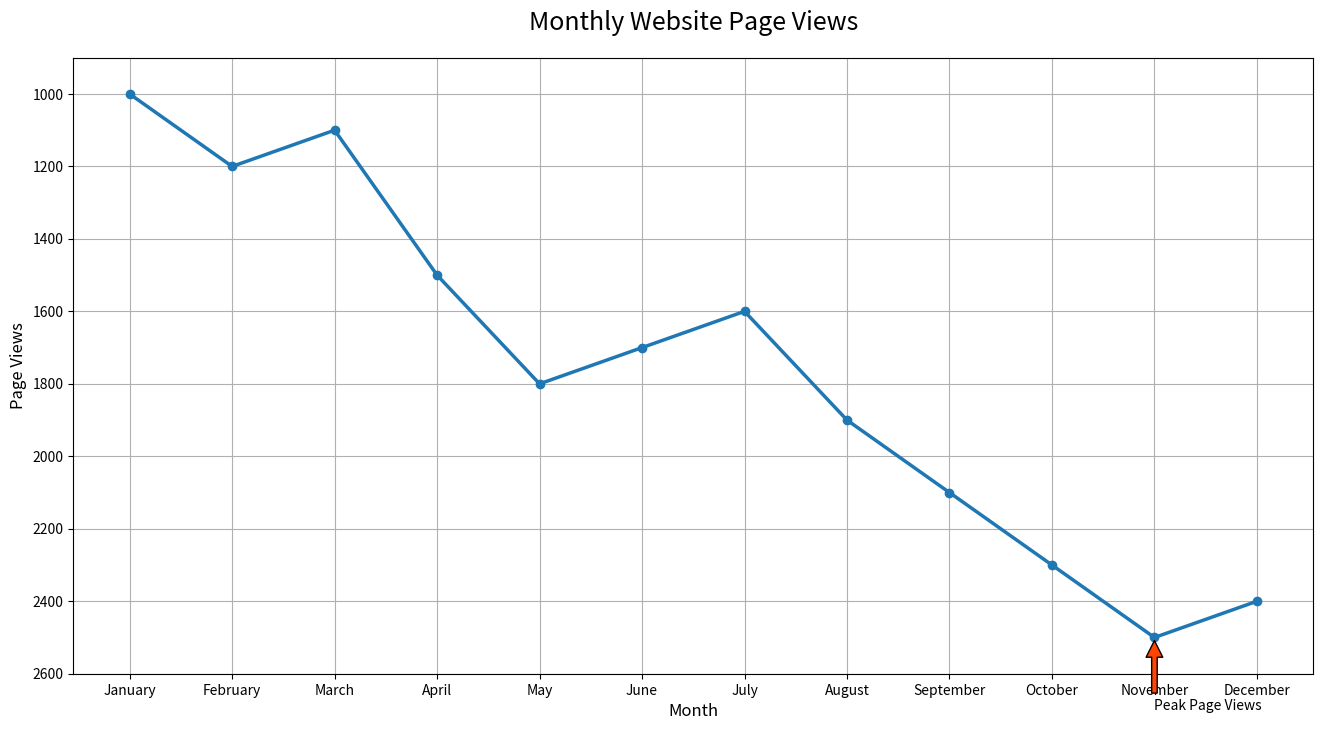

Reproduce this figure in Python.

import matplotlib.pyplot as plt

# Data
months = ['January', 'February', 'March', 'April', 'May', 'June', 'July', 'August', 'September', 'October', 'November', 'December']
page_views = [1000, 1200, 1100, 1500, 1800, 1700, 1600, 1900, 2100, 2300, 2500, 2400]

# Plotting the line chart
plt.figure(figsize=(16, 8))  # Change width and height of the chart
plt.plot(months, page_views, marker='o', linestyle='-', color='#1f77b4', linewidth=2.5)  # Modify color scheme

# Adding title and labels
plt.title('Monthly Website Page Views', fontsize=18, pad=20)
plt.xlabel('Month', fontsize=12)
plt.ylabel('Page Views', fontsize=12)

# Adding an annotation for the highest page views
highest_views_index = page_views.index(max(page_views))
highest_views_month = months[highest_views_index]
plt.annotate('Peak Page Views', xy=(highest_views_index, max(page_views)), xytext=(highest_views_index, max(page_views) + 200),
             arrowprops=dict(facecolor='#ff4500', shrink=0.05))

# Adding a grid, set axis ranges and show the plot
plt.grid(True)
plt.ylim(900, 2600)
plt.gca().invert_yaxis()  # Invert the y-axis
plt.show()
